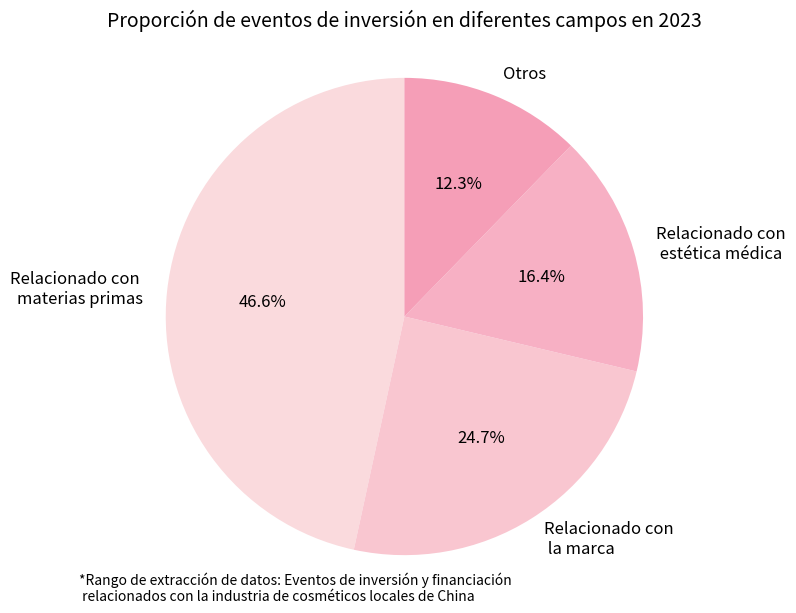

This figure's Python source:
import matplotlib.pyplot as plt

# 数据
etiquetas = ['Relacionado con \n'
             'materias primas', 'Relacionado con\n la marca', 'Relacionado con\n estética médica', 'Otros']
tamaños = [46.6, 24.7, 16.4, 12.3]

# 更粉嫩的淡色系（使用柔和的粉红色调）
colores = ['#FADADD', '#F9C6D0', '#F7B0C4', '#F59EB7']

# 绘制饼图
fig, ax = plt.subplots(figsize=(8, 6))
porciones, textos, textos_automaticos = ax.pie(
    tamaños,
    labels=etiquetas,
    autopct='%1.1f%%',
    startangle=90,
    colors=colores,
    textprops={'fontsize': 12, 'color': 'black'}
)

# 添加标题和数据来源
plt.title('Proporción de eventos de inversión en diferentes campos en 2023', fontsize=14, pad=20)
plt.figtext(0.1, -0.01,
            '*Rango de extracción de datos: Eventos de inversión y financiación\n'
            ' relacionados con la industria de cosméticos locales de China', ha='left', fontsize=10)

# 保证饼图为圆形
ax.axis('equal')

plt.tight_layout()
plt.show()
